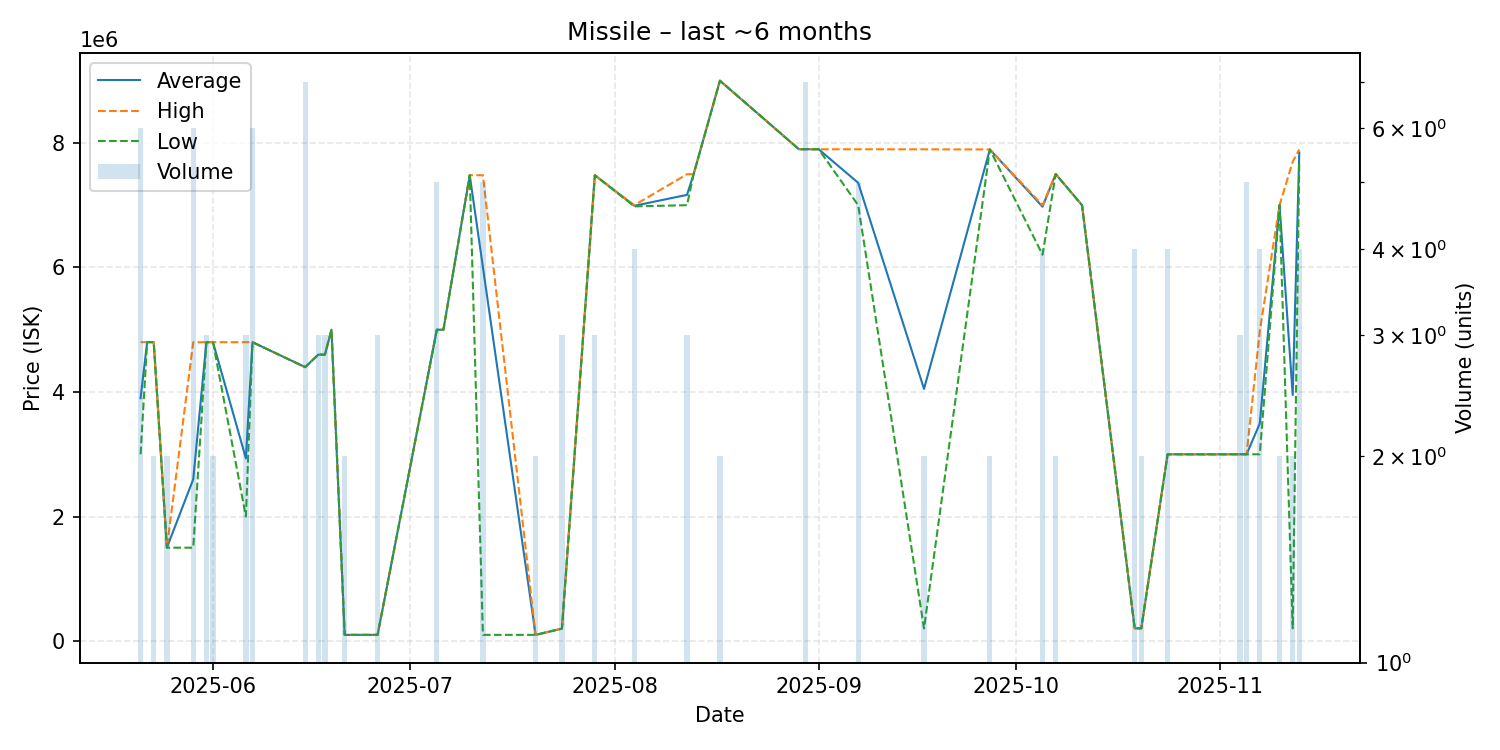

Source data for this figure (header and first rows):
date, average, highest, lowest, order_count, volume
2025-05-21, 3900000, 4800000, 3000000, 2, 6
2025-05-22, 4800000, 4800000, 4800000, 1, 1
2025-05-23, 4800000, 4800000, 4800000, 1, 2
2025-05-25, 1500000, 1500000, 1500000, 1, 2
2025-05-29, 2600000, 4800000, 1500000, 2, 6
2025-05-31, 4800000, 4800000, 4800000, 1, 3
2025-06-01, 4800000, 4800000, 4800000, 2, 2
2025-06-06, 2933333, 4800000, 2000000, 2, 3
2025-06-07, 4800000, 4800000, 4800000, 1, 6
2025-06-15, 4399714, 4400000, 4399000, 2, 7
2025-06-17, 4600000, 4600000, 4600000, 1, 3
2025-06-18, 4600000, 4600000, 4600000, 1, 3
2025-06-19, 5000000, 5000000, 5000000, 1, 1
2025-06-21, 100000, 100000, 100000, 1, 2
2025-06-26, 100000, 100000, 100000, 1, 3
2025-07-05, 5000000, 5000000, 5000000, 1, 5
2025-07-06, 5000000, 5000000, 5000000, 1, 1
2025-07-10, 7481000, 7481000, 7481000, 1, 1
2025-07-12, 6004800, 7481000, 100000, 3, 5
2025-07-20, 100100, 100100, 100100, 1, 2
2025-07-24, 200300, 200300, 200300, 1, 3
2025-07-29, 7481000, 7481000, 7481000, 1, 3
2025-08-04, 6990500, 7000000, 6981000, 2, 4
2025-08-12, 7165667, 7497000, 7000000, 2, 3
2025-08-13, 7497000, 7497000, 7497000, 1, 1
2025-08-17, 8999000, 8999000, 8999000, 1, 2
2025-08-29, 7899000, 7899000, 7899000, 1, 1
2025-08-30, 7899000, 7899000, 7899000, 3, 7
2025-09-01, 7898000, 7898000, 7898000, 1, 1
2025-09-07, 7359200, 7898000, 7000000, 5, 5
2025-09-17, 4050150, 7897000, 203300, 2, 2
2025-09-27, 7895000, 7895000, 7895000, 1, 2
2025-10-05, 6976000, 7000000, 6205000, 3, 4
2025-10-07, 7500000, 7500000, 7500000, 1, 2
2025-10-11, 7000000, 7000000, 7000000, 1, 1
2025-10-19, 204675, 204700, 204600, 2, 4
2025-10-20, 204800, 204800, 204800, 1, 2
2025-10-24, 3000000, 3000000, 3000000, 1, 4
2025-10-29, 2999000, 2999000, 2999000, 1, 1
2025-11-04, 3000000, 3000000, 3000000, 1, 3
2025-11-05, 3000000, 3000000, 3000000, 1, 5
2025-11-07, 3495000, 4980000, 3000000, 3, 4
2025-11-10, 7000000, 7000000, 7000000, 1, 2
2025-11-12, 3951850, 7698000, 205700, 2, 2
2025-11-13, 7846750, 7896000, 7699000, 2, 4
